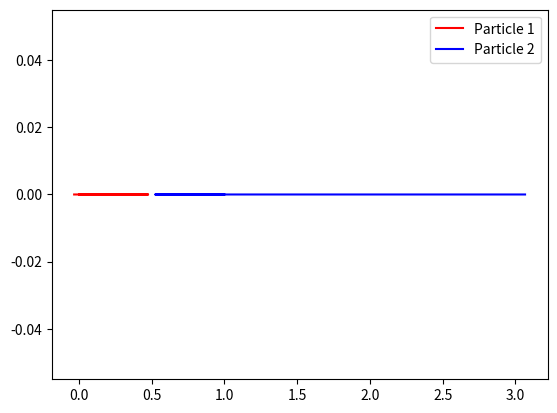

Python code for this plot:
import matplotlib.pyplot as plt
import numpy as np

# Define initial positions and velocities of the two particles
x1 = np.array([0.0, 0.0])  # initial position of particle 1
x2 = np.array([1.0, 0.0])  # initial position of particle 2
v1 = np.array([1.0, 0.0])  # initial velocity of particle 1
v2 = np.array([-1.0, 0.0]) # initial velocity of particle 2

# Defining the masses of the particles
m1 = 2
m2 = 1

# Define time step and simulation time
dt = 0.001  # time step
T = 2.0     # simulation time
n = int(T/dt)  # number of time steps

# Define coefficient of restitution
e = 1.0  # coefficient of restitution (elastic collision)

# Simulate the elastic collision of the two particles
x1_hist = np.zeros((n, 2))  # position history of particle 1
x2_hist = np.zeros((n, 2))  # position history of particle 2

for i in range(n):
    # Update positions of the two particles
    x1 = x1 + v1 * dt
    x2 = x2 + v2 * dt
    
    # Check if the two particles collide
    if np.linalg.norm(x2 - x1) < 0.05:
        # Calculate the normal and tangential vectors of the collision plane
        n = (x2 - x1) / np.linalg.norm(x2 - x1)
        t = np.array([-n[1], n[0]])
        
        # Calculate the velocities of the two particles in the collision plane
        v1n = np.dot(v1, n)
        v2n = np.dot(v2, n)
        
        # Calculate the velocities of the two particles after the collision in the collision plane
        v1n_new = (v1n * (m1 - e * m2) + 2 * e * m2 * v2n) / (m1 + m2)
        v2n_new = (v2n * (m2 - e * m1) + 2 * e * m1 * v1n) / (m1 + m2)
        
        # Calculate the velocities of the two particles after the collision in the tangential plane
        v1t = np.dot(v1, t)
        v2t = np.dot(v2, t)
        v1t_new = v1t
        v2t_new = v2t
        
        # Calculate the velocities of the two particles after the collision
        v1_new = v1n_new * n + v1t_new * t
        v2_new = v2n_new * n + v2t_new * t
        
        # Update velocities of the two particles
        v1 = v1_new
        v2 = v2_new
    
    # Save position history of the two particles
    x1_hist[i] = x1
    x2_hist[i] = x2

# Plot the positions of the two particles over time
plt.plot(x1_hist[:,0], x1_hist[:,1], 'r-', label='Particle 1')
plt.plot(x2_hist[:,0], x2_hist[:,1], 'b-', label='Particle 2')
plt.legend()
plt.show()